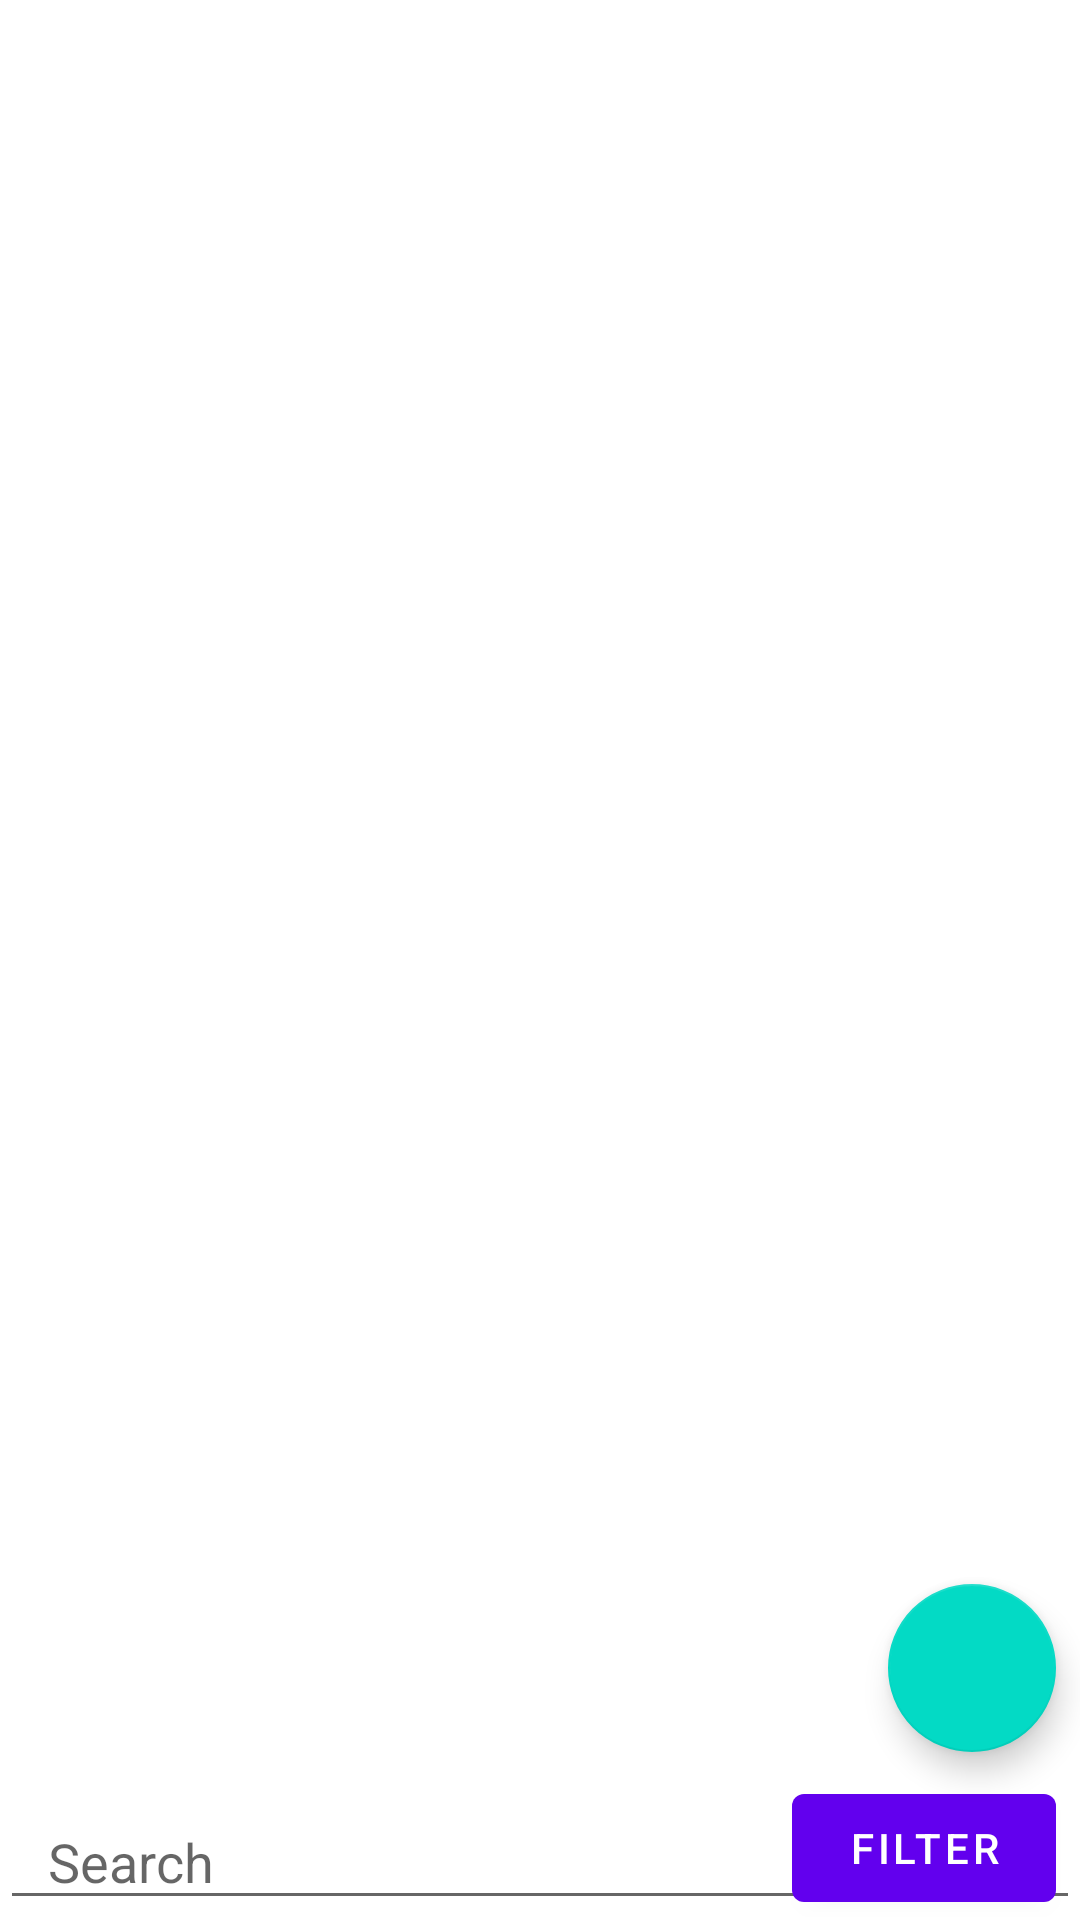

Reconstruct the res/layout file that produces this screen, plus the resources it refers to.
<!-- AndroidManifest.xml: application theme Theme.RecipeNeBook -->
<!-- res/layout/feed_recipes.xml -->
<?xml version="1.0" encoding="utf-8"?>
<androidx.constraintlayout.widget.ConstraintLayout xmlns:android="http://schemas.android.com/apk/res/android"
    xmlns:app="http://schemas.android.com/apk/res-auto"
    xmlns:tools="http://schemas.android.com/tools"
    android:layout_width="match_parent"
    android:layout_height="match_parent"
    tools:context=".ui.FeedRecipeFragment">


    <androidx.recyclerview.widget.RecyclerView
        android:id="@+id/list"
        android:layout_width="match_parent"
        android:layout_height="0dp"
        app:layoutManager="androidx.recyclerview.widget.LinearLayoutManager"
        app:layout_constraintBottom_toTopOf="@id/recipe_name_filter_edit"
        app:layout_constraintTop_toTopOf="parent"
        tools:listitem="@layout/recipe" />

    <androidx.appcompat.widget.AppCompatImageView
        android:id="@+id/emptyIcon"
        android:layout_width="wrap_content"
        android:layout_height="wrap_content"
        android:contentDescription="@string/empty_icon_description"
        android:scaleType="fitStart"
        android:src="@mipmap/ic_empty_ic_foreground"
        android:visibility="invisible"
        app:layout_constraintBottom_toTopOf="@id/emptyText"
        app:layout_constraintEnd_toEndOf="parent"
        app:layout_constraintStart_toStartOf="parent"
        tools:visibility="visible" />

    <androidx.appcompat.widget.AppCompatTextView
        android:id="@+id/emptyText"
        android:layout_width="wrap_content"
        android:layout_height="wrap_content"
        android:text="@string/empty_in_list"
        android:textSize="30sp"
        android:visibility="invisible"
        app:layout_constraintBottom_toBottomOf="parent"
        app:layout_constraintEnd_toEndOf="parent"
        app:layout_constraintStart_toStartOf="parent"
        app:layout_constraintTop_toTopOf="parent"
        tools:visibility="visible" />

    <androidx.appcompat.widget.AppCompatImageView
        android:id="@+id/emptyFilter"
        android:layout_width="wrap_content"
        android:layout_height="wrap_content"
        android:contentDescription="@string/empty_icon_description"
        android:scaleType="fitStart"
        android:src="@mipmap/ic_empty_categories"
        android:visibility="invisible"
        app:layout_constraintBottom_toTopOf="@id/emptyText"
        app:layout_constraintEnd_toEndOf="parent"
        app:layout_constraintStart_toStartOf="parent"
        tools:visibility="visible"/>

    <androidx.appcompat.widget.AppCompatTextView
        android:id="@+id/emptyFilterText"
        android:layout_width="wrap_content"
        android:layout_height="wrap_content"
        android:text="@string/no_categories"
        android:textSize="30sp"
        android:visibility="invisible"

        app:layout_constraintEnd_toEndOf="parent"
        app:layout_constraintStart_toStartOf="parent"
        app:layout_constraintTop_toBottomOf="@+id/emptyText"
        tools:visibility="visible" />

    <com.google.android.material.textfield.TextInputEditText
        android:id="@+id/recipe_name_filter_edit"
        android:layout_width="match_parent"
        android:layout_height="48dp"
        android:hint="@string/search"
        android:imeOptions="actionSearch"
        android:inputType="text"
        android:paddingStart="@dimen/common_spacing"
        android:paddingTop="@dimen/common_spacing"
        android:paddingEnd="@dimen/common_spacing"
        app:layout_constraintBottom_toBottomOf="parent" />


    <com.google.android.material.floatingactionbutton.FloatingActionButton
        android:id="@+id/fab"
        android:layout_width="wrap_content"
        android:layout_height="wrap_content"
        android:layout_margin="@dimen/small_spacing"
        android:clickable="true"
        android:contentDescription="@string/add_recipe"
        android:focusable="true"
        app:layout_constraintBottom_toTopOf="@id/filter"
        app:layout_constraintEnd_toEndOf="parent"
        app:srcCompat="@drawable/ic_add_24dp" />

    <com.google.android.material.button.MaterialButton
        android:id="@+id/filter"
        android:layout_width="wrap_content"
        android:layout_height="wrap_content"
        android:clickable="true"
        android:layout_marginEnd="@dimen/small_spacing"
        android:focusable="true"
        android:text="@string/filter"
        app:layout_constraintBottom_toBottomOf="parent"
        app:layout_constraintEnd_toEndOf="parent"
        app:srcCompat="@drawable/ic__filter_24dp" />

</androidx.constraintlayout.widget.ConstraintLayout>
<!-- res/layout/recipe.xml (included above) -->
<?xml version="1.0" encoding="utf-8"?>
<androidx.constraintlayout.widget.ConstraintLayout xmlns:android="http://schemas.android.com/apk/res/android"
    xmlns:app="http://schemas.android.com/apk/res-auto"
    android:layout_width="match_parent"
    android:layout_height="wrap_content"
    android:background="@android:color/white"
    android:padding="@dimen/common_spacing">

    <TextView
        android:id="@+id/title"
        android:layout_width="0dp"
        android:layout_height="wrap_content"
        android:ellipsize="end"
        android:singleLine="true"
        android:text="@string/recipe_title_dummy"
        android:textSize="20sp"
        app:layout_constraintStart_toStartOf="parent"
        app:layout_constraintTop_toTopOf="parent" />

    <TextView
        android:id="@+id/author"
        android:layout_width="0dp"
        android:layout_height="wrap_content"
        android:ellipsize="end"
        android:singleLine="true"
        android:text="@string/author_dummy"
        android:textSize="20sp"
        app:layout_constraintStart_toStartOf="@id/title"
        app:layout_constraintTop_toBottomOf="@id/title" />

    <TextView
        android:id="@+id/type"
        android:layout_width="0dp"
        android:layout_height="wrap_content"
        android:ellipsize="end"
        android:singleLine="true"
        android:text="@string/cuisine_type_dummy"
        android:textSize="20sp"
        app:layout_constraintStart_toStartOf="@id/author"
        app:layout_constraintTop_toBottomOf="@id/author" />

    <TextView
        android:id="@+id/content"
        android:layout_width="0dp"
        android:layout_height="wrap_content"
        android:clickable="true"
        android:ellipsize="end"
        android:singleLine="true"
        android:text="@string/cooking_steps_dummy"
        android:textSize="20sp"
        app:layout_constraintStart_toStartOf="@id/type"
        app:layout_constraintTop_toBottomOf="@id/type" />


    <com.google.android.material.button.MaterialButton
        android:id="@+id/options"
        android:layout_width="wrap_content"
        android:layout_height="wrap_content"
        android:background="@android:color/transparent"
        android:contentDescription="@string/options_description"
        app:icon="@drawable/ic_options_24dp"
        app:iconGravity="end"
        app:iconTint="@color/black"
        app:layout_constraintEnd_toEndOf="parent"
        app:layout_constraintTop_toTopOf="parent" />

    <ImageButton
        android:id="@+id/favoriteButton"
        android:layout_width="wrap_content"
        android:layout_height="wrap_content"
        android:layout_marginEnd="4dp"
        android:backgroundTint="@android:color/transparent"
        android:clickable="true"
        android:src="@drawable/ic_favorites_border_24dp"
        app:layout_constraintEnd_toEndOf="parent"
        app:layout_constraintTop_toTopOf="@id/content"
        android:contentDescription="@string/it_is_favorite_button_description" />

    <androidx.constraintlayout.widget.Barrier
        android:layout_width="match_parent"
        android:layout_height="wrap_content"
        app:layout_constraintTop_toBottomOf="@id/content" />


</androidx.constraintlayout.widget.ConstraintLayout>
<!-- resources referenced by this layout -->
<resources>
  <color name="black">#FF000000</color>
  <dimen name="common_spacing">16dp</dimen>
  <dimen name="small_spacing">8dp</dimen>
  <!-- drawable ic__filter_24dp (drawable) -->
  <vector xmlns:android="http://schemas.android.com/apk/res/android"
      android:width="24dp"
      android:height="24dp"
      android:viewportWidth="24"
      android:viewportHeight="24"
      android:tint="?attr/colorControlNormal">
      <path
          android:fillColor="@android:color/white"
          android:pathData="M4.25,5.61C6.27,8.2 10,13 10,13v6c0,0.55 0.45,1 1,1h2c0.55,0 1,-0.45 1,-1v-6c0,0 3.72,-4.8 5.74,-7.39C20.25,4.95 19.78,4 18.95,4H5.04C4.21,4 3.74,4.95 4.25,5.61z"/>
  </vector>
  <!-- mipmap ic_empty_categories (mipmap-anydpi-v26) -->
  <?xml version="1.0" encoding="utf-8"?>
  <adaptive-icon xmlns:android="http://schemas.android.com/apk/res/android">
      <background android:drawable="@color/ic_empty_categories_background"/>
      <foreground android:drawable="@mipmap/ic_empty_categories_foreground"/>
  </adaptive-icon>
  <!-- mipmap ic_empty_ic_foreground (mipmap-anydpi-v26) -->
  <?xml version="1.0" encoding="utf-8"?>
  <adaptive-icon xmlns:android="http://schemas.android.com/apk/res/android">
      <background android:drawable="@color/ic_empty_ic_foreground_background"/>
      <foreground android:drawable="@mipmap/ic_empty_ic_foreground_foreground"/>
  </adaptive-icon>
  <string name="add_recipe">Add recipe</string>
  <string name="author_dummy">Author</string>
  <string name="cuisine_type_dummy">Cuisine type</string>
  <string name="empty_icon_description">Nothing to show</string>
  <string name="empty_in_list">No recipies</string>
  <string name="filter">Filter</string>
  <string name="it_is_favorite_button_description">Favorite</string>
  <string name="no_categories">Nothing found</string>
  <string name="recipe_title_dummy">Recipe title</string>
  <string name="search">Search</string>
  <style name="Theme.RecipeNeBook" parent="Theme.MaterialComponents.DayNight.NoActionBar">
          
          <item name="colorPrimary">@color/purple_500</item>
          <item name="colorPrimaryVariant">@color/purple_700</item>
          <item name="colorOnPrimary">@color/white</item>
          
          <item name="colorSecondary">@color/teal_200</item>
          <item name="colorSecondaryVariant">@color/teal_700</item>
          <item name="colorOnSecondary">@color/black</item>
          
          <item name="android:statusBarColor" tools:targetApi="l">?attr/colorPrimaryVariant</item>
          
      </style>
  <color name="ic_empty_categories_background">#3DCFDC</color>
  <color name="ic_empty_ic_foreground_background">#FFFFFF</color>
  <color name="purple_500">#FF6200EE</color>
  <color name="purple_700">#FF3700B3</color>
  <color name="white">#FFFFFFFF</color>
  <color name="teal_200">#FF03DAC5</color>
  <color name="teal_700">#FF018786</color>
</resources>
